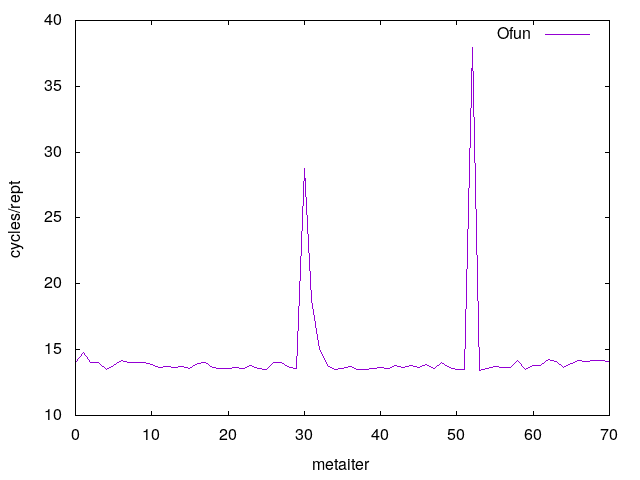

The table this chart was drawn from, first rows:
0	14.046247
1	14.82
2	14.03
3	14.04
4	13.53
5	13.83
6	14.2
7	14.04
8	14.06
9	14
10	13.86
11	13.67
12	13.69
13	13.61
14	13.69
15	13.58
16	13.98
17	14.05
18	13.62
19	13.6
20	13.55
21	13.66
22	13.6
23	13.77
24	13.54
25	13.51
26	14.04
27	14.05
28	13.66
29	13.55
30	28.77
31	18.8
32	15.02
33	13.78
34	13.46
35	13.55
36	13.73
37	13.46
38	13.46
39	13.53
40	13.65
41	13.54
42	13.78
43	13.64
44	13.77
45	13.64
46	13.84
47	13.53
48	14.04
49	13.64
50	13.46
51	13.46
52	37.91
53	13.46
54	13.57
55	13.7
56	13.64
57	13.62
58	14.21
59	13.49
60	13.78
... 10 more rows
